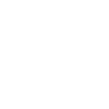
t = 0.00 s
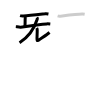
t = 5.20 s
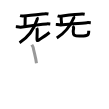
t = 10.40 s
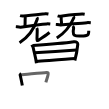
t = 15.60 s
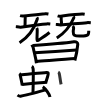
t = 20.80 s
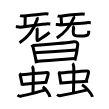
t = 26.00 s

The animated SVG that drew these frames (rendered in a browser with its animation timeline set to each time). Animation: 26 SMIL elements (animate=26); one cycle of 26.00 s.

<svg width="109px" height="109px" viewBox="0 0 px 109px" xmlns="http://www.w3.org/2000/svg" xmlns:xlink="http://www.w3.org/1999/xlink" xml:space="preserve" version="1.1"  baseProfile="full">
<path d="M20.09,15.63c0.88,0.26,2.5,0.28,3.38,0.26c5.57-0.14,15.57-1.39,21.89-2.12c1.46-0.17,2.35,0.12,3.09,0.25" style="fill:none;stroke:black;stroke-width:3;opacity:0">
  <animate attributeType="CSS" attributeName="opacity" from="0" to="1" begin="0s" dur="1s" repeatCount="0" fill="freeze" />
</path>
<path d="M24.89,16.17c0.25,0.28,0.39,1.46,0.34,2.02c-0.25,2.73,0.04,3.77-0.29,8.29" style="fill:none;stroke:black;stroke-width:3;opacity:0">
  <animate attributeType="CSS" attributeName="opacity" from="0" to="1" begin="1s" dur="1s" repeatCount="0" fill="freeze" />
</path>
<path d="M15.82,26.63c0.91,0.08,3.7,0.7,4.79,0.54c7.94-1.17,20.1-2.92,25.96-3.28c1.54-0.1,2.12-0.03,3.72,0.14" style="fill:none;stroke:black;stroke-width:3;opacity:0">
  <animate attributeType="CSS" attributeName="opacity" from="0" to="1" begin="2s" dur="1s" repeatCount="0" fill="freeze" />
</path>
<path d="M36.9,17.4c0.28,0.36,0.62,1.09,0.34,1.94c-3.03,9.35-7.2,16.91-17.7,23.41" style="fill:none;stroke:black;stroke-width:3;opacity:0">
  <animate attributeType="CSS" attributeName="opacity" from="0" to="1" begin="3s" dur="1s" repeatCount="0" fill="freeze" />
</path>
<path d="M36.69,27.95c0.28,0.5,0.5,1.1,0.52,1.88c0.08,3.47-0.21,6.74-0.21,8.33s-0.2,3.34,1.8,1.84s8-5.25,10.75-7.5" style="fill:none;stroke:black;stroke-width:3;opacity:0">
  <animate attributeType="CSS" attributeName="opacity" from="0" to="1" begin="4s" dur="1s" repeatCount="0" fill="freeze" />
</path>
<path d="M57.62,15.93c0.7,0.21,1.99,0.29,2.69,0.21c3.67-0.39,16.73-1.86,21.9-2.06c1.17-0.04,1.87,0.1,2.46,0.21" style="fill:none;stroke:black;stroke-width:3;opacity:0">
  <animate attributeType="CSS" attributeName="opacity" from="0" to="1" begin="5s" dur="1s" repeatCount="0" fill="freeze" />
</path>
<path d="M60.89,16.42c0.25,0.28,0.39,1.46,0.34,2.02c-0.25,2.73,0.54,1.77,0.21,6.29" style="fill:none;stroke:black;stroke-width:3;opacity:0">
  <animate attributeType="CSS" attributeName="opacity" from="0" to="1" begin="6s" dur="1s" repeatCount="0" fill="freeze" />
</path>
<path d="M55.82,24.38c0.93,0.08,3.79,0.62,4.93,0.54c6.93-0.49,20.18-1.92,26.21-2.28c1.59-0.09,2.19-0.03,3.83,0.14" style="fill:none;stroke:black;stroke-width:3;opacity:0">
  <animate attributeType="CSS" attributeName="opacity" from="0" to="1" begin="7s" dur="1s" repeatCount="0" fill="freeze" />
</path>
<path d="M73.44,16.4c0.25,0.3,0.61,0.93,0.31,1.62C70.29,26,65.54,32.5,56.79,38" style="fill:none;stroke:black;stroke-width:3;opacity:0">
  <animate attributeType="CSS" attributeName="opacity" from="0" to="1" begin="8s" dur="1s" repeatCount="0" fill="freeze" />
</path>
<path d="M72.69,25.95c0.5,0.5,0.93,1.1,0.93,1.88c0,2.17-0.38,1.49-0.38,3.83c0,3.59,0.65,4.69,7.81,4.39c7.16-0.3,7.7-0.8,7.7-5.37" style="fill:none;stroke:black;stroke-width:3;opacity:0">
  <animate attributeType="CSS" attributeName="opacity" from="0" to="1" begin="9s" dur="1s" repeatCount="0" fill="freeze" />
</path>
<path d="M31.79,44.73c0.26,0.52,1.32,2.34,1.44,2.98c0.82,4.54,2.57,10.04,3.23,15.5" style="fill:none;stroke:black;stroke-width:3;opacity:0">
  <animate attributeType="CSS" attributeName="opacity" from="0" to="1" begin="10s" dur="1s" repeatCount="0" fill="freeze" />
</path>
<path d="M33.09,45.42c10.7-0.67,33.5-2.53,40.79-3.62c2.68-0.4,4.05,1.02,3.91,2.45c-0.5,5.24-1.75,11.75-2.97,16.25" style="fill:none;stroke:black;stroke-width:3;opacity:0">
  <animate attributeType="CSS" attributeName="opacity" from="0" to="1" begin="11s" dur="1s" repeatCount="0" fill="freeze" />
</path>
<path d="M34.42,52.86c5.13-0.36,39.62-2.76,42.25-2.97" style="fill:none;stroke:black;stroke-width:3;opacity:0">
  <animate attributeType="CSS" attributeName="opacity" from="0" to="1" begin="12s" dur="1s" repeatCount="0" fill="freeze" />
</path>
<path d="M36.46,61.29c7.03-0.56,27.34-1.79,38.87-2.79" style="fill:none;stroke:black;stroke-width:3;opacity:0">
  <animate attributeType="CSS" attributeName="opacity" from="0" to="1" begin="13s" dur="1s" repeatCount="0" fill="freeze" />
</path>
<path d="M19.35,73.49c0.39,0.26,0.67,0.89,0.74,1.23c0.53,2.45,1.47,6.25,2.22,10.89" style="fill:none;stroke:black;stroke-width:3;opacity:0">
  <animate attributeType="CSS" attributeName="opacity" from="0" to="1" begin="14s" dur="1s" repeatCount="0" fill="freeze" />
</path>
<path d="M20.38,74.98c5.92-0.49,21.89-2.41,26.18-2.59c1.67-0.07,1.75,0.78,1.58,1.87c-0.38,2.53-1.12,4-2.27,8.18" style="fill:none;stroke:black;stroke-width:3;opacity:0">
  <animate attributeType="CSS" attributeName="opacity" from="0" to="1" begin="15s" dur="1s" repeatCount="0" fill="freeze" />
</path>
<path d="M22.12,84.45c4.76-0.49,18.34-1.64,25-2.1" style="fill:none;stroke:black;stroke-width:3;opacity:0">
  <animate attributeType="CSS" attributeName="opacity" from="0" to="1" begin="16s" dur="1s" repeatCount="0" fill="freeze" />
</path>
<path d="M31.9,66.25c0.68,0.4,1.08,1.82,1.22,2.62c0.14,0.81,0,18.61-0.13,23.66" style="fill:none;stroke:black;stroke-width:3;opacity:0">
  <animate attributeType="CSS" attributeName="opacity" from="0" to="1" begin="17s" dur="1s" repeatCount="0" fill="freeze" />
</path>
<path d="M17.54,95.12c0.77,0.57,2.24,1.29,3.01,1.15c0.77-0.14,18.24-4.51,24.99-6.38" style="fill:none;stroke:black;stroke-width:3;opacity:0">
  <animate attributeType="CSS" attributeName="opacity" from="0" to="1" begin="18s" dur="1s" repeatCount="0" fill="freeze" />
</path>
<path d="M42.78,86.72c2.55,1.81,6.58,7.44,7.22,10.25" style="fill:none;stroke:black;stroke-width:3;opacity:0">
  <animate attributeType="CSS" attributeName="opacity" from="0" to="1" begin="19s" dur="1s" repeatCount="0" fill="freeze" />
</path>
<path d="M58.23,72.03c0.51,0.27,0.87,0.92,0.96,1.27c0.68,2.53,0.93,6.27,1.89,11.06" style="fill:none;stroke:black;stroke-width:3;opacity:0">
  <animate attributeType="CSS" attributeName="opacity" from="0" to="1" begin="20s" dur="1s" repeatCount="0" fill="freeze" />
</path>
<path d="M59.56,73.04c7.68-0.51,21.32-1.97,26.88-2.16c2.17-0.08,2.27,0.81,2.05,1.93c-0.5,2.62-0.8,4.13-2.3,8.45" style="fill:none;stroke:black;stroke-width:3;opacity:0">
  <animate attributeType="CSS" attributeName="opacity" from="0" to="1" begin="21s" dur="1s" repeatCount="0" fill="freeze" />
</path>
<path d="M61.37,82.94c6.18-0.51,18.08-1.3,26.73-1.77" style="fill:none;stroke:black;stroke-width:3;opacity:0">
  <animate attributeType="CSS" attributeName="opacity" from="0" to="1" begin="22s" dur="1s" repeatCount="0" fill="freeze" />
</path>
<path d="M72.4,63.5c0.68,0.4,1.08,1.81,1.22,2.62c0.14,0.8,0,20.85-0.13,25.88" style="fill:none;stroke:black;stroke-width:3;opacity:0">
  <animate attributeType="CSS" attributeName="opacity" from="0" to="1" begin="23s" dur="1s" repeatCount="0" fill="freeze" />
</path>
<path d="M57.04,94.62c0.77,0.57,1.74,1.29,2.51,1.15c0.77-0.14,23.19-4.73,27.99-5.88" style="fill:none;stroke:black;stroke-width:3;opacity:0">
  <animate attributeType="CSS" attributeName="opacity" from="0" to="1" begin="24s" dur="1s" repeatCount="0" fill="freeze" />
</path>
<path d="M82.03,84.72c3.7,2.16,9.54,8.89,10.47,12.25" style="fill:none;stroke:black;stroke-width:3;opacity:0">
  <animate attributeType="CSS" attributeName="opacity" from="0" to="1" begin="25s" dur="1s" repeatCount="0" fill="freeze" />
</path>
</svg>
